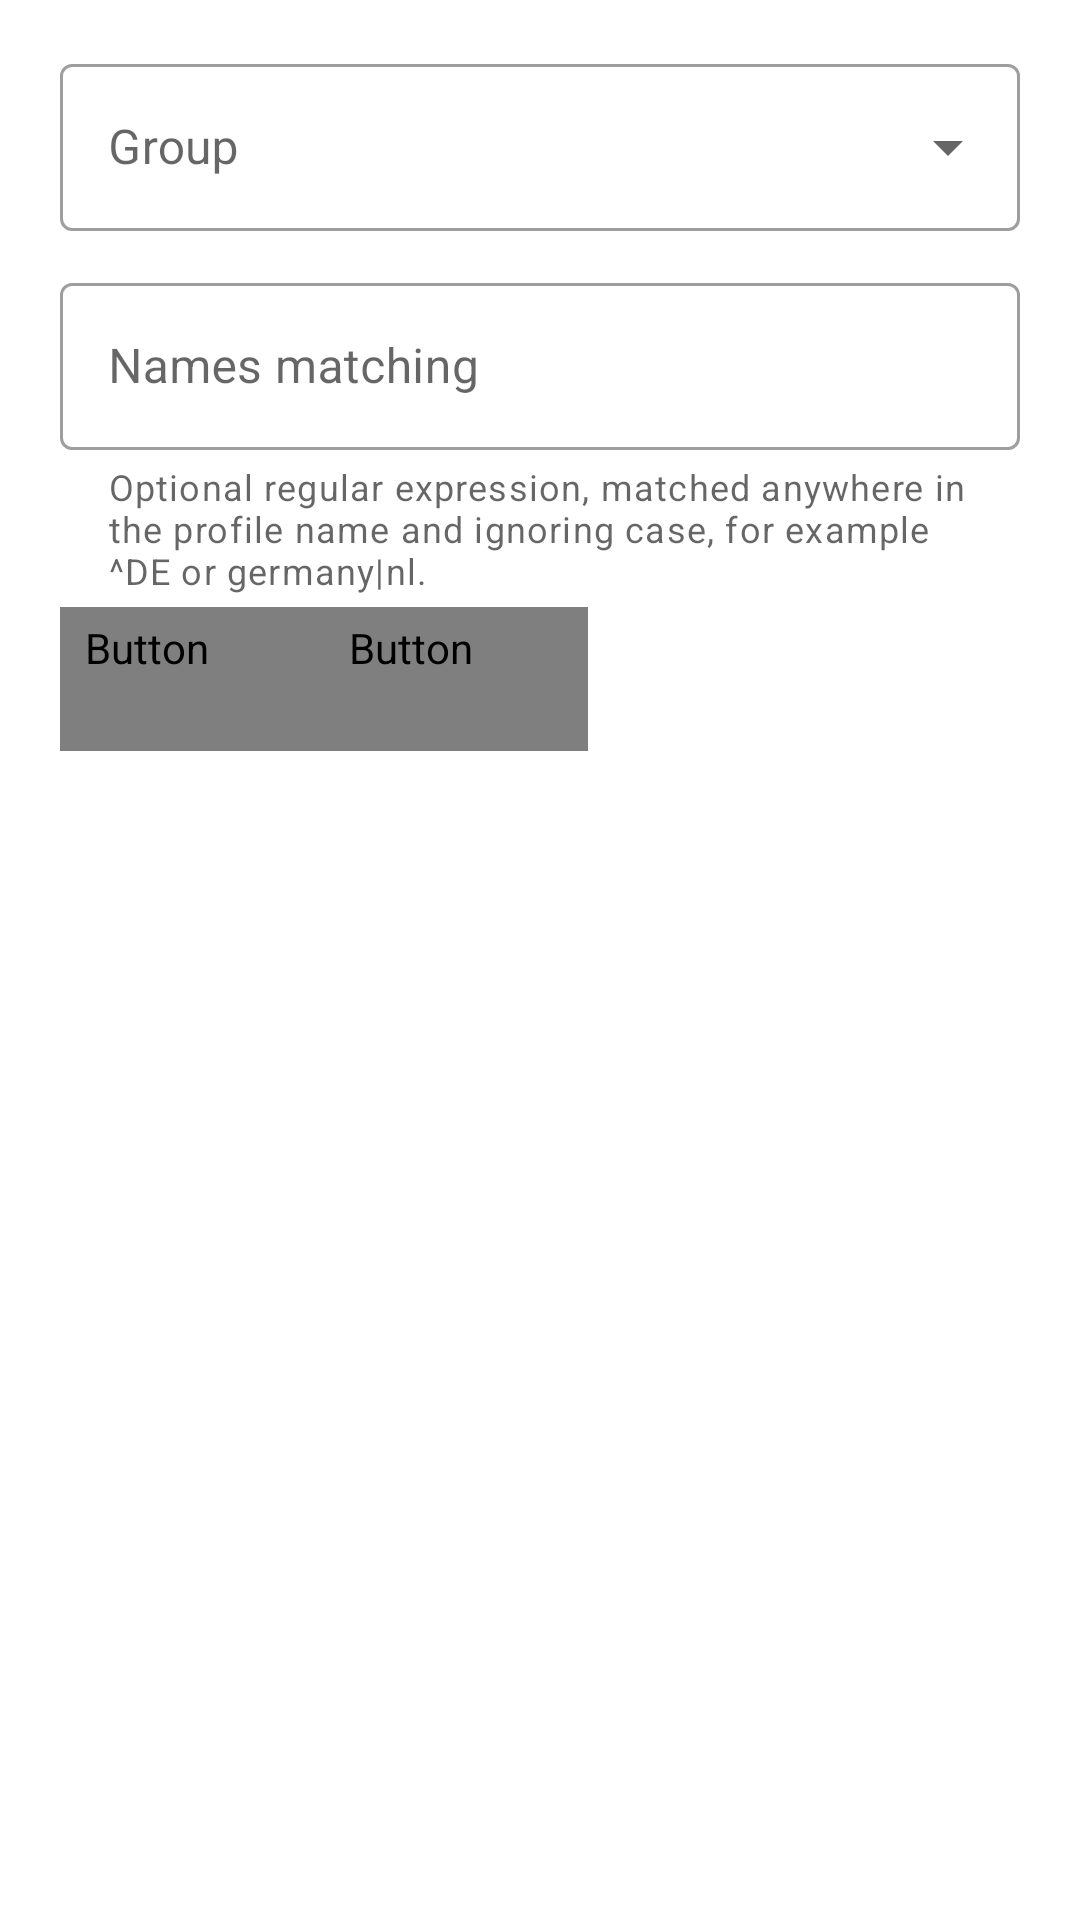

Android layout source for this screen:
<!-- AndroidManifest.xml: application theme Theme.Start -->
<!-- res/layout/layout_auto_selector_tier.xml -->
<?xml version="1.0" encoding="utf-8"?>
<ScrollView xmlns:android="http://schemas.android.com/apk/res/android"
    xmlns:app="http://schemas.android.com/apk/res-auto"
    android:layout_width="match_parent"
    android:layout_height="wrap_content"
    android:overScrollMode="ifContentScrolls">

    <LinearLayout
        android:layout_width="match_parent"
        android:layout_height="wrap_content"
        android:orientation="vertical"
        android:paddingStart="20dp"
        android:paddingTop="16dp"
        android:paddingEnd="20dp">

        <com.google.android.material.textfield.TextInputLayout
            style="@style/Widget.MaterialComponents.TextInputLayout.OutlinedBox.ExposedDropdownMenu"
            android:layout_width="match_parent"
            android:layout_height="wrap_content"
            android:hint="@string/autosel_tier_group">

            <com.google.android.material.textfield.MaterialAutoCompleteTextView
                android:id="@+id/group"
                android:layout_width="match_parent"
                android:layout_height="wrap_content"
                android:inputType="none" />

        </com.google.android.material.textfield.TextInputLayout>

        <com.google.android.material.textfield.TextInputLayout
            android:id="@+id/names_layout"
            style="@style/Widget.MaterialComponents.TextInputLayout.OutlinedBox"
            android:layout_width="match_parent"
            android:layout_height="wrap_content"
            android:layout_marginTop="12dp"
            android:hint="@string/autosel_tier_names"
            app:helperText="@string/autosel_tier_names_tip"
            app:placeholderText="@string/autosel_tier_any_name">

            <com.google.android.material.textfield.TextInputEditText
                android:id="@+id/names"
                android:layout_width="match_parent"
                android:layout_height="wrap_content"
                android:inputType="text|textNoSuggestions"
                android:singleLine="true" />

        </com.google.android.material.textfield.TextInputLayout>

        <LinearLayout
            android:id="@+id/move"
            android:layout_width="match_parent"
            android:layout_height="wrap_content"
            android:layout_marginTop="4dp"
            android:orientation="horizontal">

            <Button
                android:id="@+id/move_up"
                style="@style/Widget.SagerNet.Button.TextButton"
                android:layout_width="wrap_content"
                android:layout_height="wrap_content"
                android:text="@string/autosel_tier_move_up" />

            <Button
                android:id="@+id/move_down"
                style="@style/Widget.SagerNet.Button.TextButton"
                android:layout_width="wrap_content"
                android:layout_height="wrap_content"
                android:text="@string/autosel_tier_move_down" />

        </LinearLayout>

    </LinearLayout>

</ScrollView>
<!-- resources referenced by this layout -->
<resources>
  <string name="autosel_tier_any_name">any name</string>
  <string name="autosel_tier_group">Group</string>
  <string name="autosel_tier_move_down">Move down</string>
  <string name="autosel_tier_move_up">Move up</string>
  <string name="autosel_tier_names">Names matching</string>
  <string name="autosel_tier_names_tip">Optional regular expression, matched anywhere in the profile name and ignoring case, for example ^DE or germany|nl.</string>
  <style name="Widget.SagerNet.Button.TextButton" parent="Widget.MaterialComponents.Button.TextButton">
          <item name="shapeAppearanceOverlay">@style/ShapeAppearanceOverlay.SagerNet.Button</item>
          <item name="android:textColor">@color/dialog_button_text</item>
          <item name="rippleColor">@color/dialog_button_ripple</item>
      </style>
  <style name="Theme.Start" parent="Theme.MaterialComponents.DayNight">
          <item name="android:navigationBarColor">@android:color/transparent</item>
          <item name="colorPrimary">@android:color/transparent</item>
          <item name="colorPrimaryDark">@android:color/transparent</item>
          <item name="android:backgroundDimEnabled">false</item>
          <item name="android:windowNoTitle">true</item>
          <item name="windowActionBar">false</item>
          <item name="windowNoTitle">true</item>
      </style>
  <style name="ShapeAppearanceOverlay.SagerNet.Button" parent="">
          <item name="cornerFamily">rounded</item>
          <item name="cornerSize">@dimen/button_corner_radius</item>
      </style>
</resources>
